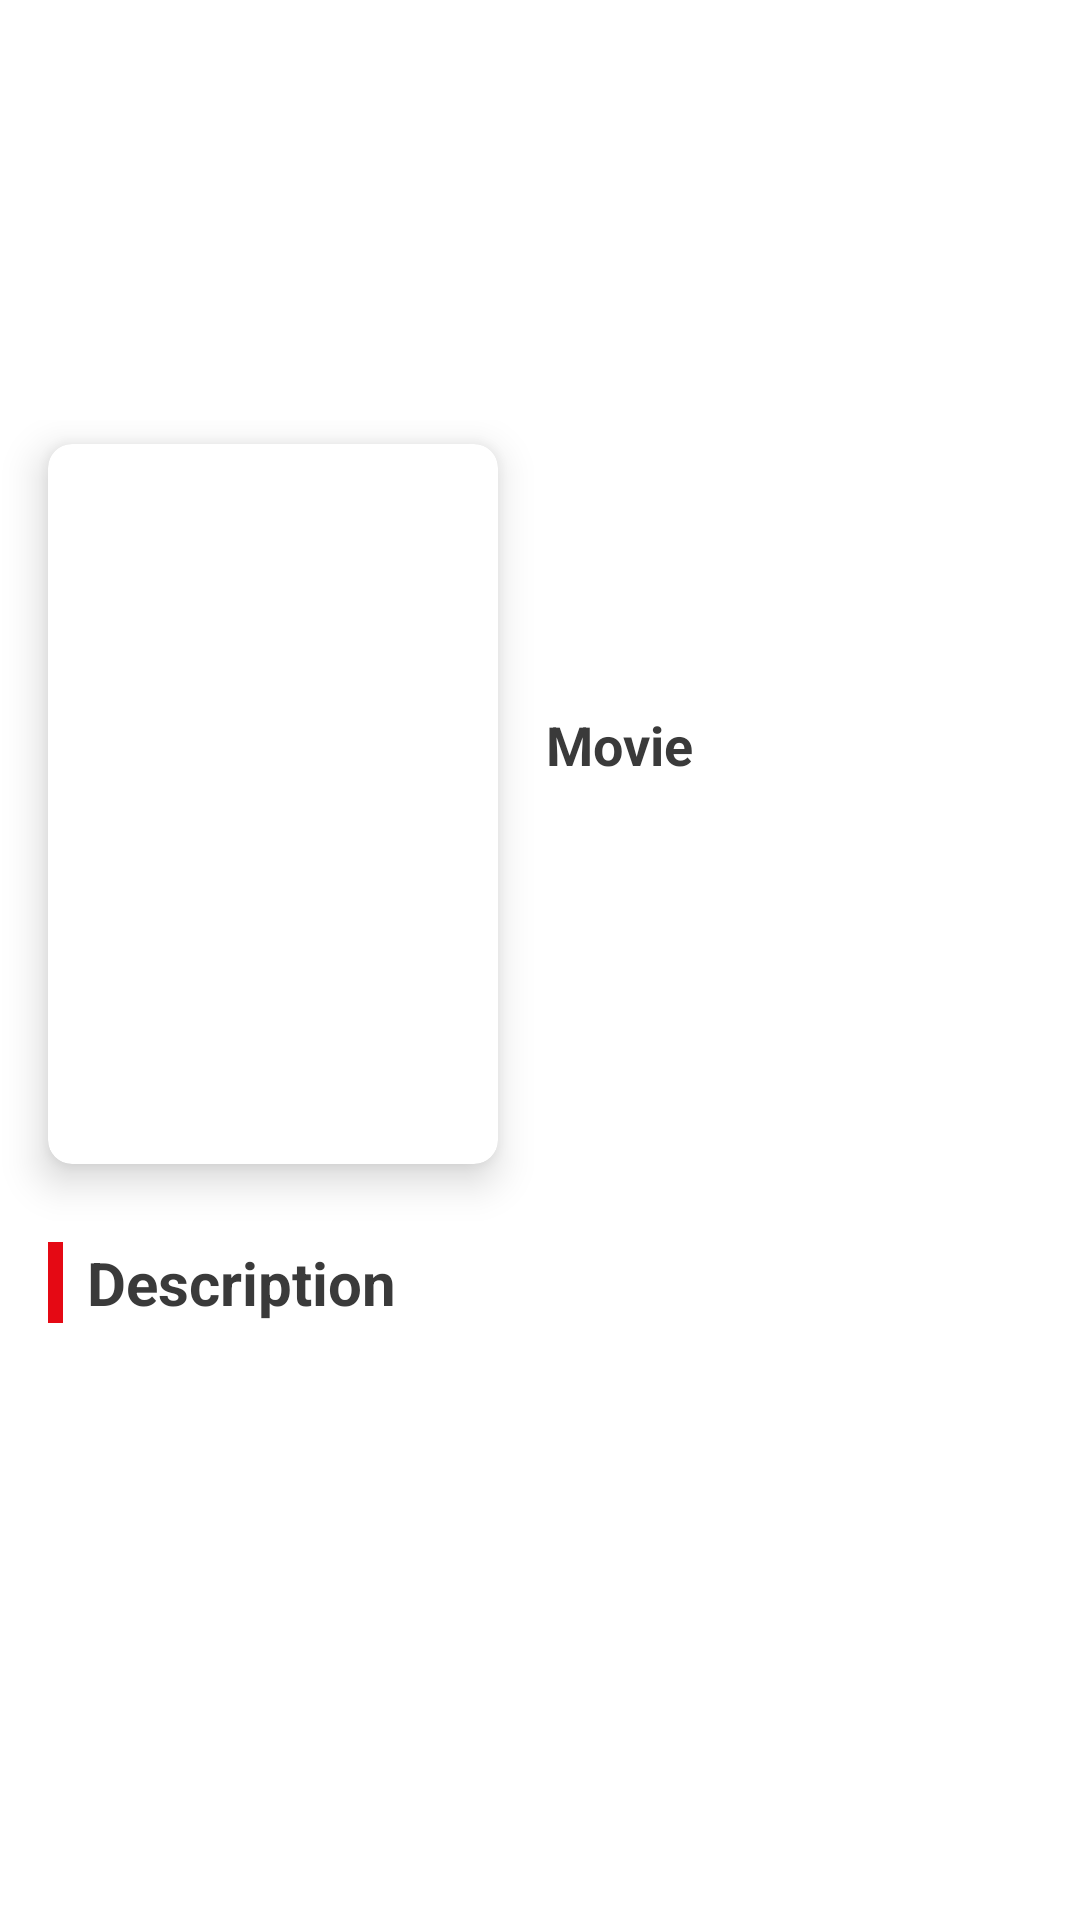

Layout XML and referenced resources for this Android screen:
<!-- AndroidManifest.xml: application theme Theme.JetpackApp -->
<!-- res/layout/activity_detail.xml -->
<?xml version="1.0" encoding="utf-8"?>
<androidx.constraintlayout.widget.ConstraintLayout xmlns:android="http://schemas.android.com/apk/res/android"
    xmlns:app="http://schemas.android.com/apk/res-auto"
    xmlns:tools="http://schemas.android.com/tools"
    android:layout_width="match_parent"
    android:layout_height="match_parent"
    tools:context=".ui.detail.DetailActivity">

    <ImageView
        android:id="@+id/imgBackground"
        android:layout_width="match_parent"
        android:layout_height="@dimen/size_220"
        app:layout_constraintEnd_toEndOf="parent"
        app:layout_constraintStart_toStartOf="parent"
        app:layout_constraintTop_toTopOf="parent"
        android:scaleType="centerCrop"/>

    <View
        android:layout_width="match_parent"
        android:layout_height="@dimen/size_220"
        android:background="@drawable/bg_gradient"
        app:layout_constraintEnd_toEndOf="parent"
        app:layout_constraintStart_toStartOf="parent"
        app:layout_constraintTop_toTopOf="parent" />

    <com.google.android.material.appbar.MaterialToolbar
        android:id="@+id/toolbar"
        android:layout_width="match_parent"
        android:layout_height="?attr/actionBarSize"
        android:layout_marginTop="28dp"
        app:layout_constraintStart_toStartOf="parent"
        app:layout_constraintTop_toTopOf="parent">

        <RelativeLayout
            android:layout_width="match_parent"
            android:layout_height="match_parent">

            <ImageView
                android:id="@+id/imgBack"
                android:layout_width="wrap_content"
                android:layout_height="wrap_content"
                android:layout_centerVertical="true"
                android:background="@drawable/shp_circle_primary"
                android:contentDescription="@string/title_content_des_img_back"
                android:padding="@dimen/size_5"
                android:src="@drawable/ic_baseline_arrow_back_24"
                app:tint="@color/white" />
        </RelativeLayout>
    </com.google.android.material.appbar.MaterialToolbar>

    <androidx.core.widget.NestedScrollView
        android:id="@+id/nestedScrollView"
        android:layout_width="match_parent"
        android:layout_height="match_parent"
        android:layout_marginTop="@dimen/margin_140"
        android:fillViewport="true"
        app:layout_constraintBottom_toBottomOf="parent"
        app:layout_constraintTop_toBottomOf="@+id/toolbar">

        <RelativeLayout
            android:layout_width="match_parent"
            android:layout_height="match_parent"
            android:orientation="vertical">

            <androidx.constraintlayout.widget.ConstraintLayout
                android:layout_width="match_parent"
                android:layout_height="match_parent"
                android:layout_marginTop="@dimen/margin_80"
                android:paddingBottom="@dimen/padding_16">

                <View
                    android:id="@+id/viewCover"
                    android:layout_width="@dimen/size_150"
                    android:layout_height="@dimen/size_170"
                    app:layout_constraintStart_toStartOf="parent"
                    app:layout_constraintTop_toTopOf="parent"
                    android:layout_marginStart="@dimen/margin_16"/>

                <TextView
                    android:id="@+id/tvTitle"
                    android:layout_width="0dp"
                    android:layout_height="wrap_content"
                    android:layout_margin="@dimen/margin_16"
                    android:text="@string/title_movie"
                    android:textColor="@color/colorText"
                    android:textSize="@dimen/font_18"
                    android:textStyle="bold"
                    app:layout_constraintEnd_toEndOf="parent"
                    app:layout_constraintStart_toEndOf="@+id/viewCover"
                    app:layout_constraintTop_toTopOf="parent" />

                <TextView
                    android:id="@+id/tvRelease"
                    android:layout_width="0dp"
                    android:layout_height="wrap_content"
                    android:layout_marginStart="@dimen/margin_16"
                    android:layout_marginTop="@dimen/margin_8"
                    android:drawablePadding="@dimen/padding_8"
                    android:gravity="center_vertical"
                    tools:text=""
                    app:layout_constraintEnd_toEndOf="parent"
                    app:layout_constraintStart_toEndOf="@+id/viewCover"
                    app:layout_constraintTop_toBottomOf="@+id/tvTitle"
                    app:drawableStartCompat="@drawable/ic_baseline_date_range_24" />

                <TextView
                    android:id="@+id/tvPopularity"
                    android:layout_width="0dp"
                    android:layout_height="wrap_content"
                    android:layout_marginStart="@dimen/margin_16"
                    android:drawablePadding="@dimen/padding_8"
                    android:gravity="center_vertical"
                    tools:text=""
                    android:layout_marginTop="@dimen/margin_8"
                    app:layout_constraintEnd_toEndOf="parent"
                    app:layout_constraintStart_toEndOf="@+id/viewCover"
                    app:layout_constraintTop_toBottomOf="@+id/tvRelease"
                    app:drawableStartCompat="@drawable/ic_baseline_preview_24" />

                <TextView
                    android:id="@+id/tvRating"
                    android:layout_width="0dp"
                    android:layout_height="wrap_content"
                    android:layout_marginStart="@dimen/margin_16"
                    android:drawablePadding="@dimen/padding_8"
                    android:gravity="center_vertical"
                    tools:text=""
                    android:layout_marginTop="@dimen/margin_8"
                    app:drawableStartCompat="@drawable/ic_baseline_stars_black_24"
                    app:layout_constraintEnd_toEndOf="parent"
                    app:layout_constraintStart_toEndOf="@+id/viewCover"
                    app:layout_constraintTop_toBottomOf="@+id/tvPopularity" />

                <View
                    android:id="@+id/viewDes"
                    android:layout_width="@dimen/spacing_medium"
                    android:layout_height="@dimen/spacing_mxxlarge"
                    android:layout_marginTop="@dimen/margin_24"
                    android:background="@color/colorPrimary"
                    app:layout_constraintStart_toStartOf="@+id/viewCover"
                    app:layout_constraintTop_toBottomOf="@+id/viewCover" />

                <TextView
                    android:id="@+id/tvLabelDes"
                    android:layout_width="wrap_content"
                    android:layout_height="wrap_content"
                    android:layout_marginStart="@dimen/margin_8"
                    android:text="@string/title_description"
                    android:textColor="@color/colorText"
                    android:textSize="@dimen/font_20"
                    android:textStyle="bold"
                    app:layout_constraintBottom_toBottomOf="@+id/viewDes"
                    app:layout_constraintStart_toEndOf="@+id/viewDes"
                    app:layout_constraintTop_toTopOf="@+id/viewDes" />

                <TextView
                    android:id="@+id/tvDescription"
                    android:layout_width="match_parent"
                    android:layout_height="wrap_content"
                    android:layout_marginTop="@dimen/margin_8"
                    android:layout_marginStart="@dimen/margin_16"
                    android:layout_marginEnd="@dimen/margin_16"
                    android:maxLines="20"
                    app:layout_constraintStart_toStartOf="@+id/viewDes"
                    app:layout_constraintTop_toBottomOf="@+id/tvLabelDes" />

            </androidx.constraintlayout.widget.ConstraintLayout>

            <androidx.cardview.widget.CardView
                android:id="@+id/cvCover"
                android:layout_width="@dimen/size_150"
                android:layout_height="@dimen/size_240"
                android:layout_marginStart="@dimen/margin_16"
                android:layout_marginTop="@dimen/margin_8"
                android:layout_marginEnd="@dimen/margin_24"
                app:cardCornerRadius="@dimen/radius_8"
                app:cardElevation="@dimen/elevation_8"
                app:layout_constraintStart_toStartOf="parent"
                app:layout_constraintTop_toTopOf="parent">

                <ImageView
                    android:id="@+id/imgPoster"
                    android:layout_width="match_parent"
                    android:layout_height="match_parent"
                    android:scaleType="centerCrop" />

            </androidx.cardview.widget.CardView>

        </RelativeLayout>
    </androidx.core.widget.NestedScrollView>

</androidx.constraintlayout.widget.ConstraintLayout>
<!-- resources referenced by this layout -->
<resources>
  <color name="colorPrimary">#e50914</color>
  <color name="colorText">#3A3A3A</color>
  <color name="white">#FFFFFFFF</color>
  <dimen name="elevation_8">8dp</dimen>
  <dimen name="font_18">18sp</dimen>
  <dimen name="font_20">20sp</dimen>
  <dimen name="margin_140">140dp</dimen>
  <dimen name="margin_16">16dp</dimen>
  <dimen name="margin_24">24dp</dimen>
  <dimen name="margin_8">8dp</dimen>
  <dimen name="margin_80">80dp</dimen>
  <dimen name="padding_16">16dp</dimen>
  <dimen name="padding_8">8dp</dimen>
  <dimen name="radius_8">8dp</dimen>
  <dimen name="size_150">150dp</dimen>
  <dimen name="size_170">170dp</dimen>
  <dimen name="size_220">220dp</dimen>
  <dimen name="size_240">240dp</dimen>
  <dimen name="size_5">5dp</dimen>
  <dimen name="spacing_medium">5dp</dimen>
  <dimen name="spacing_mxxlarge">27dp</dimen>
  <string name="title_content_des_img_back">Content Image Back</string>
  <string name="title_description">Description</string>
  <string name="title_movie">Movie</string>
  <style name="Theme.JetpackApp" parent="Theme.MaterialComponents.DayNight.NoActionBar">
          
          <item name="colorPrimary">@color/colorPrimary</item>
          <item name="colorPrimaryVariant">@color/purple_700</item>
          <item name="colorOnPrimary">@color/white</item>
          
          <item name="colorSecondary">@color/colorPrimary</item>
          <item name="colorSecondaryVariant">@color/colorPrimaryDark</item>
          <item name="colorOnSecondary">@color/black</item>
          
          <item name="android:statusBarColor" tools:targetApi="l">?attr/colorPrimary</item>
          
          <item name="android:textColor">@color/black</item>
  
          
      </style>
  <color name="purple_700">#FF3700B3</color>
  <color name="colorPrimaryDark">#B51717</color>
  <color name="black">#FF000000</color>
</resources>
